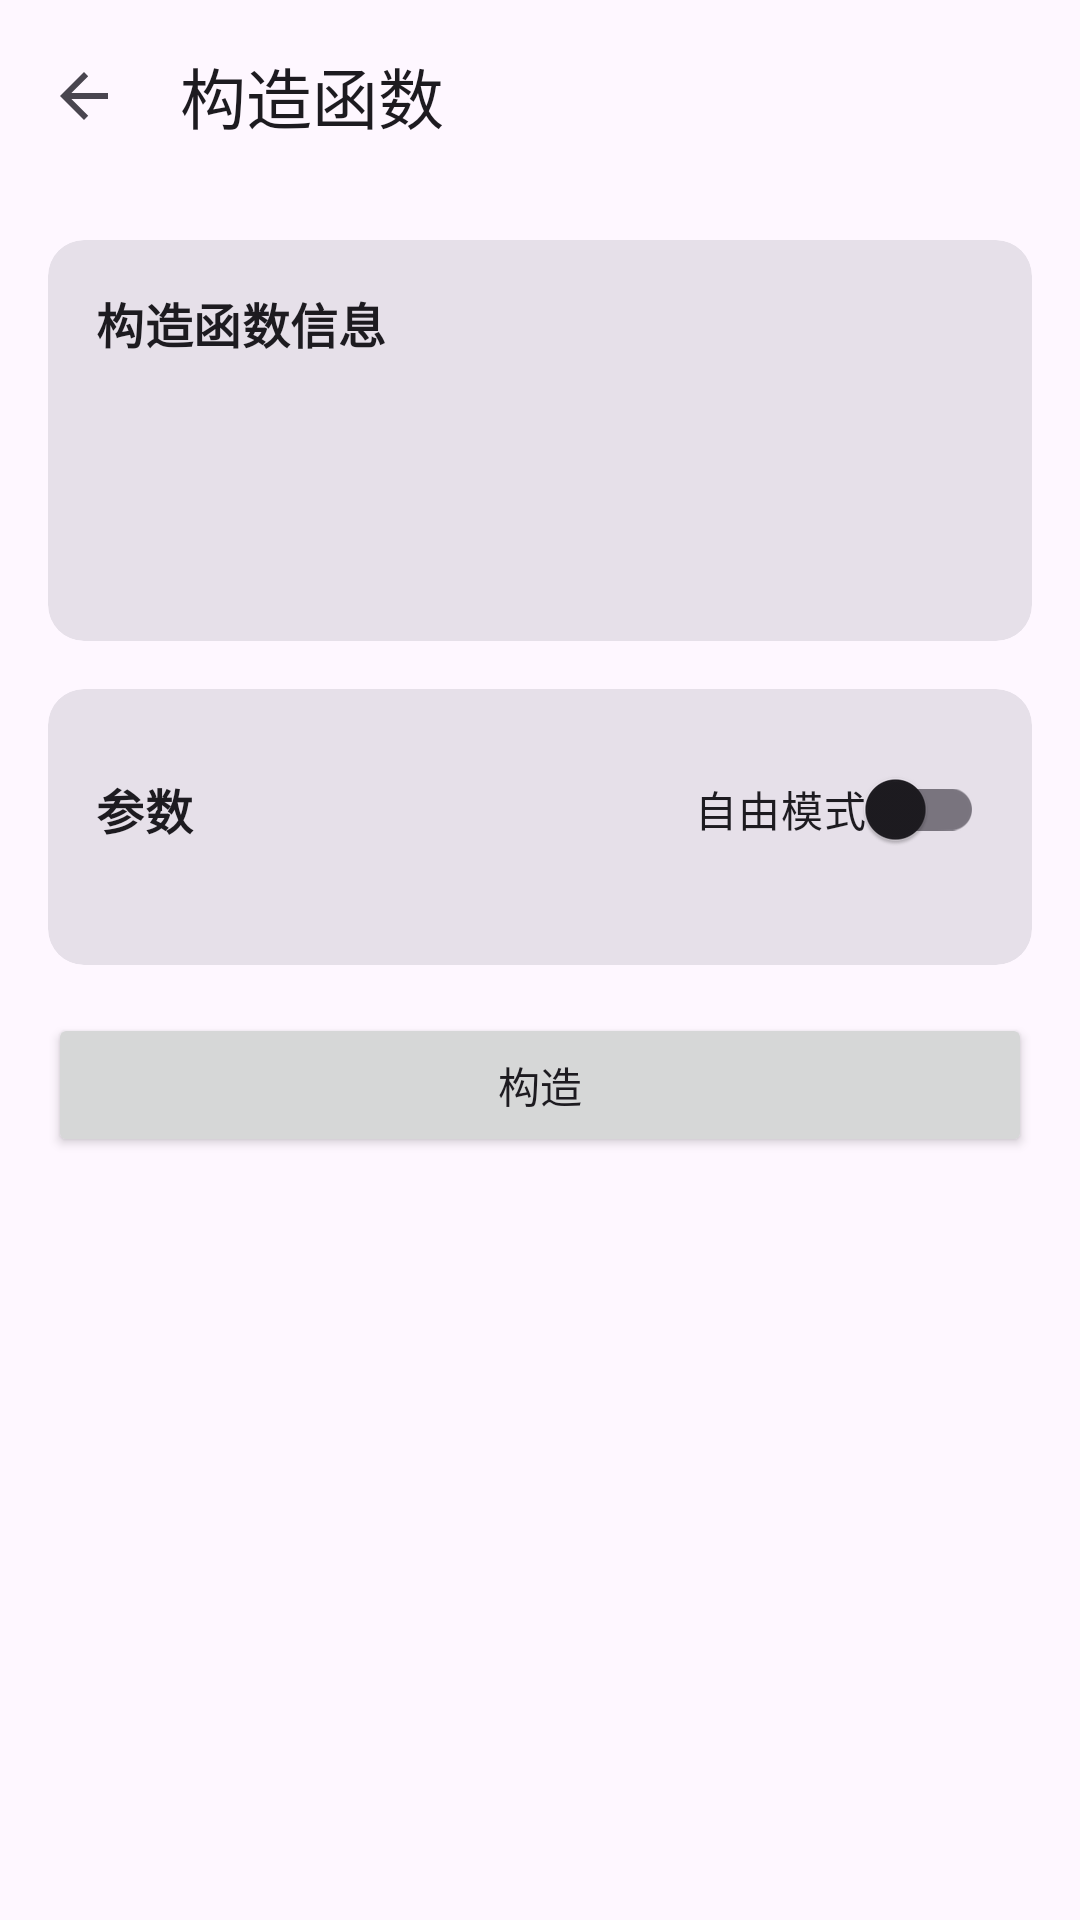

Reconstruct the res/layout file that produces this screen, plus the resources it refers to.
<!-- AndroidManifest.xml: activity theme Theme.JustNothing -->
<!-- res/layout/activity_constructor_detail.xml -->
<?xml version="1.0" encoding="utf-8"?>
<androidx.coordinatorlayout.widget.CoordinatorLayout
    xmlns:android="http://schemas.android.com/apk/res/android"
    xmlns:app="http://schemas.android.com/apk/res-auto"
    android:layout_width="match_parent"
    android:layout_height="match_parent">

    <com.google.android.material.appbar.AppBarLayout
        android:layout_width="match_parent"
        android:layout_height="wrap_content">

        <com.google.android.material.appbar.MaterialToolbar
            android:id="@+id/toolbar"
            android:layout_width="match_parent"
            android:layout_height="?attr/actionBarSize"
            app:title="@string/analysis_constructors_label"
            app:navigationIcon="?attr/homeAsUpIndicator" />

    </com.google.android.material.appbar.AppBarLayout>

    <androidx.core.widget.NestedScrollView
        android:layout_width="match_parent"
        android:layout_height="match_parent"
        app:layout_behavior="@string/appbar_scrolling_view_behavior">

        <LinearLayout
            android:layout_width="match_parent"
            android:layout_height="wrap_content"
            android:orientation="vertical"
            android:padding="@dimen/spacing_16">

            <com.google.android.material.card.MaterialCardView
                style="@style/Widget.App.Card"
                android:layout_width="match_parent"
                android:layout_height="wrap_content">

                <LinearLayout
                    android:layout_width="match_parent"
                    android:layout_height="wrap_content"
                    android:orientation="vertical"
                    android:padding="@dimen/spacing_16">

                    <TextView
                        android:layout_width="wrap_content"
                        android:layout_height="wrap_content"
                        android:text="@string/analysis_constructor_info_title"
                        android:textAppearance="@style/TextAppearance.App.Title.Bold" />

                    <TextView
                        android:id="@+id/tv_class_name"
                        android:layout_width="wrap_content"
                        android:layout_height="wrap_content"
                        android:layout_marginTop="@dimen/spacing_12"
                        android:textAppearance="?attr/textAppearanceBodyMedium" />

                    <TextView
                        android:id="@+id/tv_modifiers"
                        android:layout_width="wrap_content"
                        android:layout_height="wrap_content"
                        android:layout_marginTop="@dimen/spacing_4"
                        android:textColor="@color/blue"
                        android:textAppearance="@style/TextAppearance.App.Label" />

                    <TextView
                        android:id="@+id/tv_signature"
                        android:layout_width="wrap_content"
                        android:layout_height="wrap_content"
                        android:layout_marginTop="@dimen/spacing_8"
                        android:textAppearance="?attr/textAppearanceBodyMedium"
                        android:fontFamily="monospace" />

                </LinearLayout>

            </com.google.android.material.card.MaterialCardView>

            <com.google.android.material.card.MaterialCardView
                android:id="@+id/card_params"
                style="@style/Widget.App.Card"
                android:layout_width="match_parent"
                android:layout_height="wrap_content"
                android:layout_marginTop="@dimen/spacing_16">

                <LinearLayout
                    android:layout_width="match_parent"
                    android:layout_height="wrap_content"
                    android:orientation="vertical"
                    android:padding="@dimen/spacing_16">

                    <LinearLayout
                        android:layout_width="match_parent"
                        android:layout_height="wrap_content"
                        android:orientation="horizontal"
                        android:gravity="center_vertical">

                        <TextView
                            android:layout_width="0dp"
                            android:layout_height="wrap_content"
                            android:layout_weight="1"
                            android:text="@string/analysis_invoke_params_title"
                            android:textAppearance="@style/TextAppearance.App.Title.Bold" />

                        <com.google.android.material.switchmaterial.SwitchMaterial
                            android:id="@+id/switch_free_mode"
                            android:layout_width="wrap_content"
                            android:layout_height="wrap_content"
                            android:text="@string/analysis_invoke_free_mode" />

                    </LinearLayout>

                    <TextView
                        android:id="@+id/tv_no_params"
                        android:layout_width="wrap_content"
                        android:layout_height="wrap_content"
                        android:layout_marginTop="@dimen/spacing_12"
                        android:text="@string/analysis_constructor_no_params_hint"
                        android:textColor="?attr/colorOnSurfaceVariant"
                        android:visibility="gone" />

                    <LinearLayout
                        android:id="@+id/layout_params"
                        android:layout_width="match_parent"
                        android:layout_height="wrap_content"
                        android:layout_marginTop="@dimen/spacing_12"
                        android:orientation="vertical" />

                    <ImageButton
                        android:id="@+id/btn_add_param"
                        android:layout_width="wrap_content"
                        android:layout_height="wrap_content"
                        android:layout_marginTop="@dimen/spacing_8"
                        android:layout_gravity="center"
                        android:src="@android:drawable/ic_input_add"
                        android:background="?attr/selectableItemBackgroundBorderless"
                        android:contentDescription="@string/analysis_add_param"
                        android:visibility="gone" />

                </LinearLayout>

            </com.google.android.material.card.MaterialCardView>

            <Button
                android:id="@+id/btn_invoke"
                android:layout_width="match_parent"
                android:layout_height="wrap_content"
                android:layout_marginTop="@dimen/spacing_16"
                android:text="@string/analysis_construct" />

            <com.google.android.material.card.MaterialCardView
                android:id="@+id/card_result"
                style="@style/Widget.App.Card"
                android:layout_width="match_parent"
                android:layout_height="wrap_content"
                android:layout_marginTop="@dimen/spacing_16"
                android:visibility="gone">

                <LinearLayout
                    android:layout_width="match_parent"
                    android:layout_height="wrap_content"
                    android:orientation="vertical"
                    android:padding="@dimen/spacing_16">

                    <TextView
                        android:layout_width="wrap_content"
                        android:layout_height="wrap_content"
                        android:text="@string/analysis_invoke_result_title"
                        android:textAppearance="@style/TextAppearance.App.Title.Bold" />

                    <TextView
                        android:id="@+id/tv_result"
                        android:layout_width="wrap_content"
                        android:layout_height="wrap_content"
                        android:layout_marginTop="@dimen/spacing_12"
                        android:textAppearance="?attr/textAppearanceBodyMedium" />

                    <TextView
                        android:id="@+id/tv_result_type"
                        android:layout_width="wrap_content"
                        android:layout_height="wrap_content"
                        android:layout_marginTop="@dimen/spacing_8"
                        android:textAppearance="?attr/textAppearanceBodySmall" />

                    <TextView
                        android:id="@+id/tv_result_hash"
                        android:layout_width="wrap_content"
                        android:layout_height="wrap_content"
                        android:layout_marginTop="@dimen/spacing_4"
                        android:textAppearance="?attr/textAppearanceBodySmall"
                        android:textColor="?attr/colorOnSurfaceVariant" />

                </LinearLayout>

            </com.google.android.material.card.MaterialCardView>

            <ProgressBar
                android:id="@+id/progress_bar"
                android:layout_width="wrap_content"
                android:layout_height="wrap_content"
                android:layout_gravity="center"
                android:layout_marginTop="@dimen/spacing_16"
                android:visibility="gone" />

        </LinearLayout>

    </androidx.core.widget.NestedScrollView>

</androidx.coordinatorlayout.widget.CoordinatorLayout>
<!-- resources referenced by this layout -->
<resources>
  <color name="blue">#03A9F4</color>
  <dimen name="spacing_12">12dp</dimen>
  <dimen name="spacing_16">16dp</dimen>
  <dimen name="spacing_4">4dp</dimen>
  <dimen name="spacing_8">8dp</dimen>
  <string name="analysis_add_param">添加参数</string>
  <string name="analysis_construct">构造</string>
  <string name="analysis_constructor_info_title">构造函数信息</string>
  <string name="analysis_constructor_no_params_hint">此构造函数无参数</string>
  <string name="analysis_constructors_label">构造函数</string>
  <string name="analysis_invoke_free_mode">自由模式</string>
  <string name="analysis_invoke_params_title">参数</string>
  <string name="analysis_invoke_result_title">结果</string>
  <style name="TextAppearance.App.Label" parent="TextAppearance.Material3.BodySmall">
          <item name="android:textColor">?attr/colorOnSurfaceVariant</item>
      </style>
  <style name="TextAppearance.App.Title.Bold" parent="TextAppearance.Material3.TitleMedium">
          <item name="android:textStyle">bold</item>
          <item name="android:textColor">?attr/colorOnSurface</item>
      </style>
  <style name="Widget.App.Card" parent="Widget.Material3.CardView.Filled">
          <item name="cardCornerRadius">@dimen/card_corner_radius</item>
      </style>
  <style name="Theme.JustNothing" parent="Base.Theme.JustNothing" />
  <dimen name="card_corner_radius">12dp</dimen>
  <style name="Base.Theme.JustNothing" parent="Theme.Material3.DayNight.NoActionBar">
          
      </style>
</resources>
